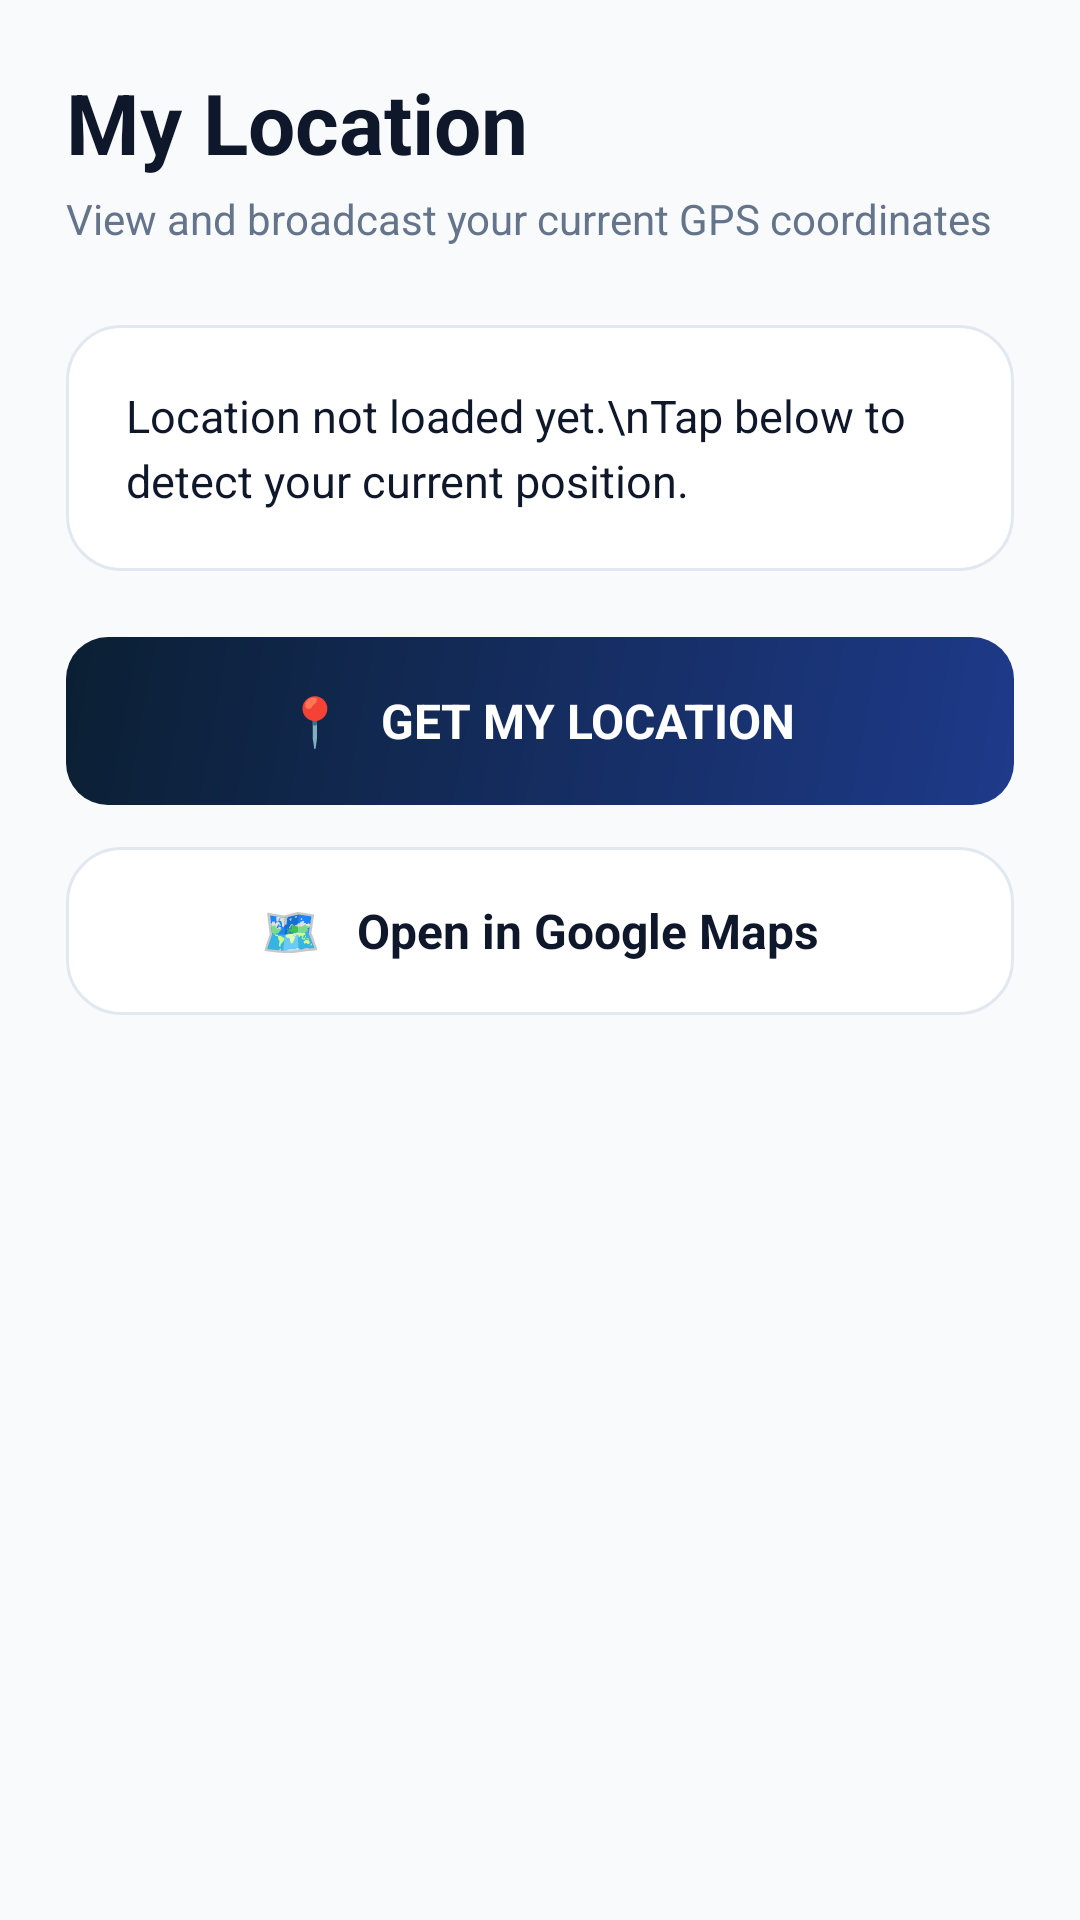

Reconstruct the res/layout file that produces this screen, plus the resources it refers to.
<!-- AndroidManifest.xml: application theme Theme.SafeZone -->
<!-- res/layout/activity_location.xml -->
<?xml version="1.0" encoding="utf-8"?>
<ScrollView xmlns:android="http://schemas.android.com/apk/res/android"
    android:layout_width="match_parent"
    android:layout_height="match_parent"
    android:background="?attr/appBgColor"
    android:fitsSystemWindows="true">

    <LinearLayout
        android:layout_width="match_parent"
        android:layout_height="wrap_content"
        android:orientation="vertical"
        android:padding="22dp">

        <TextView
            android:layout_width="wrap_content"
            android:layout_height="wrap_content"
            android:text="My Location"
            android:textColor="?attr/textPrimaryColor"
            android:textSize="28sp"
            android:textStyle="bold" />

        <TextView
            android:layout_width="wrap_content"
            android:layout_height="wrap_content"
            android:layout_marginTop="4dp"
            android:text="View and broadcast your current GPS coordinates"
            android:textColor="?attr/textSecondaryColor"
            android:textSize="14sp" />

        <TextView
            android:id="@+id/locationInfo"
            android:layout_width="match_parent"
            android:layout_height="wrap_content"
            android:layout_marginTop="26dp"
            android:background="@drawable/bg_action_card"
            android:lineSpacingExtra="4dp"
            android:padding="20dp"
            android:text="Location not loaded yet.\nTap below to detect your current position."
            android:textColor="?attr/textPrimaryColor"
            android:textSize="15sp" />

        <ProgressBar
            android:id="@+id/locationProgressBar"
            android:layout_width="wrap_content"
            android:layout_height="wrap_content"
            android:layout_gravity="center_horizontal"
            android:layout_marginTop="20dp"
            android:visibility="gone" />

        <TextView
            android:id="@+id/btnGetLocation"
            android:layout_width="match_parent"
            android:layout_height="56dp"
            android:layout_marginTop="22dp"
            android:background="@drawable/bg_primary_button"
            android:clickable="true"
            android:focusable="true"
            android:gravity="center"
            android:text="📍   GET MY LOCATION"
            android:textColor="#FFFFFF"
            android:textSize="16sp"
            android:textStyle="bold" />

        <TextView
            android:id="@+id/btnOpenMaps"
            android:layout_width="match_parent"
            android:layout_height="56dp"
            android:layout_marginTop="14dp"
            android:background="@drawable/bg_action_card"
            android:clickable="true"
            android:focusable="true"
            android:gravity="center"
            android:text="🗺️   Open in Google Maps"
            android:textColor="?attr/textPrimaryColor"
            android:textSize="16sp"
            android:textStyle="bold" />

    </LinearLayout>

</ScrollView>
<!-- resources referenced by this layout -->
<resources>
  <!-- drawable bg_action_card (drawable) -->
  <?xml version="1.0" encoding="utf-8"?>
  <ripple xmlns:android="http://schemas.android.com/apk/res/android"
      android:color="#203B82F6">
      <item>
          <shape android:shape="rectangle">
              <solid android:color="?attr/cardSurfaceColor" />
              <stroke
                  android:width="1dp"
                  android:color="?attr/cardStrokeColor" />
              <corners android:radius="18dp" />
          </shape>
      </item>
  </ripple>
  <!-- drawable bg_primary_button (drawable) -->
  <?xml version="1.0" encoding="utf-8"?>
  <ripple xmlns:android="http://schemas.android.com/apk/res/android"
      android:color="#40FFFFFF">
      <item>
          <shape android:shape="rectangle">
              <gradient
                  android:angle="135"
                  android:startColor="#1E3A8A"
                  android:endColor="#0B1F33"
                  android:type="linear" />
              <corners android:radius="14dp" />
          </shape>
      </item>
  </ripple>
  <style name="Theme.SafeZone" parent="Theme.MaterialComponents.DayNight.NoActionBar">
          <item name="android:fontFamily">sans-serif</item>
          <item name="android:windowLightStatusBar">true</item>
          <item name="android:statusBarColor">@color/app_bg_light</item>
          <item name="android:navigationBarColor">@color/app_bg_light</item>
  
          
          <item name="appBgColor">@color/app_bg_light</item>
          <item name="cardSurfaceColor">@color/card_surface_light</item>
          <item name="cardStrokeColor">@color/card_stroke_light</item>
          <item name="textPrimaryColor">@color/text_primary_light</item>
          <item name="textSecondaryColor">@color/text_secondary_light</item>
          <item name="statusPillBg">@color/status_pill_bg_light</item>
          <item name="statusPillText">@color/status_pill_text_light</item>
          <item name="statusPillStroke">@color/status_pill_stroke_light</item>
      </style>
  <color name="app_bg_light">#F8FAFC</color>
  <color name="card_surface_light">#FFFFFF</color>
  <color name="card_stroke_light">#E2E8F0</color>
  <color name="text_primary_light">#0F172A</color>
  <color name="text_secondary_light">#64748B</color>
  <color name="status_pill_bg_light">#ECFDF5</color>
  <color name="status_pill_text_light">#059669</color>
  <color name="status_pill_stroke_light">#A7F3D0</color>
</resources>
